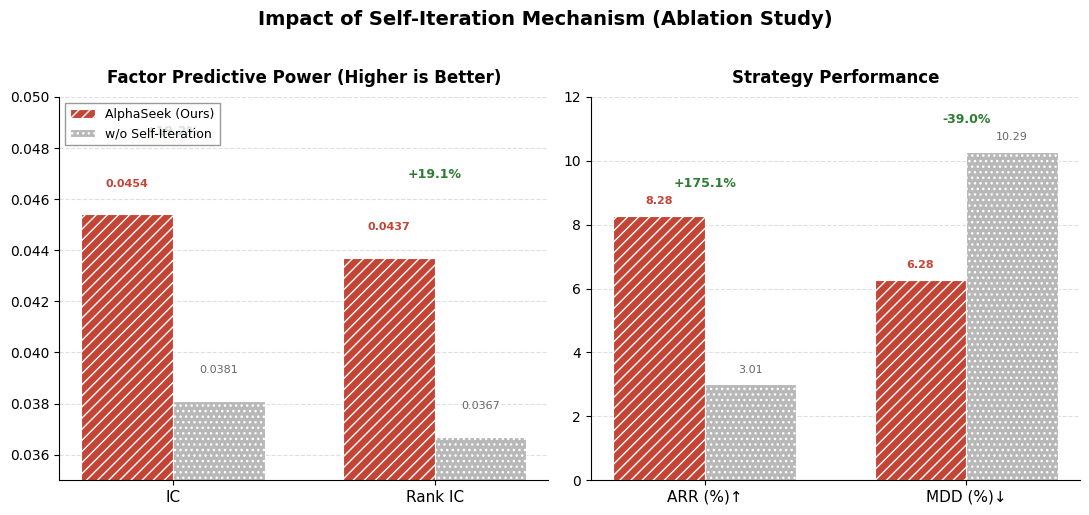

This figure's Python source: (Note: this script raises an exception after producing the figure.)
import matplotlib.pyplot as plt
import numpy as np

# 设置字体
plt.rcParams['font.family'] = ['DejaVu Sans']
plt.rcParams['axes.unicode_minus'] = False

# 数据
categories = ['IC', 'Rank IC', 'ARR (%)', 'MDD (%)↓']
alphaseek = [0.0454, 0.0437, 8.28, 6.28]
without_iter = [0.0381, 0.0367, 3.01, 10.29]

# 计算提升百分比
improvements = []
for i in range(4):
    if i == 3:  # MDD越小越好，所以是下降
        pct = (without_iter[i] - alphaseek[i]) / without_iter[i] * 100
        improvements.append(f'-{pct:.1f}%')
    else:  # 其他指标越大越好
        pct = (alphaseek[i] - without_iter[i]) / without_iter[i] * 100
        improvements.append(f'+{pct:.1f}%')

# 颜色
color_main = '#C44536'  # 深红色 - AlphaSeek
color_ablation = '#B8B8B8'  # 灰色 - 消融方法

# 创建图形 (1行2列)
fig, axes = plt.subplots(1, 2, figsize=(11, 5))

# 左图: IC 和 Rank IC
ax1 = axes[0]
x = np.arange(2)
width = 0.35

bars1 = ax1.bar(x - width/2, alphaseek[:2], width, label='AlphaSeek (Ours)',
                color=color_main, edgecolor='white', linewidth=0.8)
bars2 = ax1.bar(x + width/2, without_iter[:2], width, label='w/o Self-Iteration',
                color=color_ablation, edgecolor='white', linewidth=0.8)

# 添加纹理
for bar in bars1:
    bar.set_hatch('///')
for bar in bars2:
    bar.set_hatch('...')

# 添加数值标签和提升百分比
for i, (xi, vi_main, vi_abl, imp) in enumerate(zip(x, alphaseek[:2], without_iter[:2], improvements[:2])):
    # AlphaSeek数值
    ax1.text(xi - width/2, vi_main + 0.001, f'{vi_main:.4f}', ha='center', va='bottom',
            fontsize=8, fontweight='bold', color=color_main)
    # 消融方法数值
    ax1.text(xi + width/2, vi_abl + 0.001, f'{vi_abl:.4f}', ha='center', va='bottom',
            fontsize=8, color='#666666')
    # 提升百分比（放在柱子中间上方）
    max_height = max(vi_main, vi_abl)
    ax1.text(xi, max_height + 0.003, imp, ha='center', va='bottom',
            fontsize=9, fontweight='bold', color='#2E7D32')

ax1.set_xticks(x)
ax1.set_xticklabels(['IC', 'Rank IC'], fontsize=11)
ax1.set_ylim(0.035, 0.050)
ax1.set_yticks([0.036, 0.038, 0.040, 0.042, 0.044, 0.046, 0.048, 0.050])
ax1.set_title('Factor Predictive Power (Higher is Better)', fontsize=12, fontweight='bold', pad=10)
ax1.spines['top'].set_visible(False)
ax1.spines['right'].set_visible(False)
ax1.grid(axis='y', linestyle='--', alpha=0.4)
ax1.set_axisbelow(True)
ax1.legend(loc='upper left', frameon=True, fancybox=False, edgecolor='gray', fontsize=9)

# 右图: ARR 和 MDD
ax2 = axes[1]
x = np.arange(2)

bars1 = ax2.bar(x - width/2, alphaseek[2:], width, label='AlphaSeek (Ours)',
                color=color_main, edgecolor='white', linewidth=0.8)
bars2 = ax2.bar(x + width/2, without_iter[2:], width, label='w/o Self-Iteration',
                color=color_ablation, edgecolor='white', linewidth=0.8)

# 添加纹理
for bar in bars1:
    bar.set_hatch('///')
for bar in bars2:
    bar.set_hatch('...')

# 添加数值标签
for i, (xi, vi_main, vi_abl, imp) in enumerate(zip(x, alphaseek[2:], without_iter[2:], improvements[2:])):
    # AlphaSeek数值
    ax2.text(xi - width/2, vi_main + 0.3, f'{vi_main:.2f}', ha='center', va='bottom',
            fontsize=8, fontweight='bold', color=color_main)
    # 消融方法数值
    ax2.text(xi + width/2, vi_abl + 0.3, f'{vi_abl:.2f}', ha='center', va='bottom',
            fontsize=8, color='#666666')
    # 提升百分比
    max_height = max(vi_main, vi_abl)
    ax2.text(xi, max_height + 0.8, imp, ha='center', va='bottom',
            fontsize=9, fontweight='bold', color='#2E7D32')

ax2.set_xticks(x)
ax2.set_xticklabels(['ARR (%)↑', 'MDD (%)↓'], fontsize=11)
ax2.set_ylim(0, 12)
ax2.set_title('Strategy Performance', fontsize=12, fontweight='bold', pad=10)
ax2.spines['top'].set_visible(False)
ax2.spines['right'].set_visible(False)
ax2.grid(axis='y', linestyle='--', alpha=0.4)
ax2.set_axisbelow(True)

# 添加总标题
fig.suptitle('Impact of Self-Iteration Mechanism (Ablation Study)', 
             fontsize=14, fontweight='bold', y=1.02)

plt.tight_layout()

# 保存
plt.savefig('/root/lanyun-tmp/补充实验/figure/ablation_self_iteration.png', 
            dpi=300, bbox_inches='tight', facecolor='white')
plt.savefig('/root/lanyun-tmp/补充实验/figure/ablation_self_iteration.pdf', 
            bbox_inches='tight', facecolor='white')

print("图表已保存！")
print(f"IC提升: {improvements[0]}")
print(f"Rank IC提升: {improvements[1]}")
print(f"ARR提升: {improvements[2]}")
print(f"MDD降低: {improvements[3]}")
